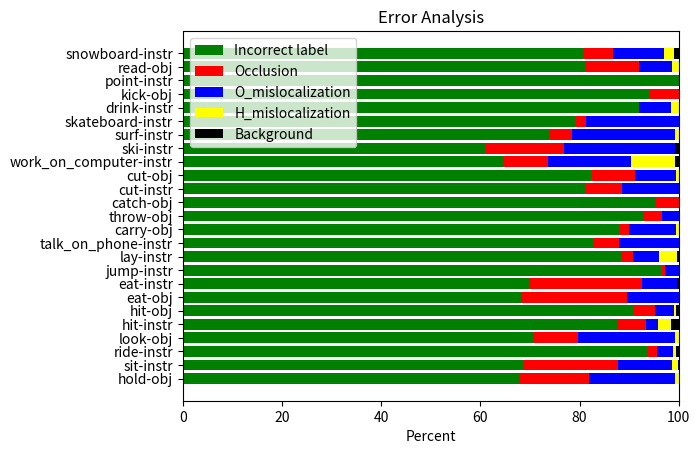

The matplotlib source for this figure:
import numpy as np
import matplotlib.pyplot as plt

y1 = np.array([68.03, 68.83, 93.53, 70.67, 87.70, 91.04, 68.42, 69.92, 96.49, 88.64, 82.91, 88.22, 93.06, 95.42, 81.32, 82.38, 64.71, 61.16, 73.85, 79.17, 91.94, 94.12,100.00, 81.33,80.61])
y2 = np.array([13.78, 18.96, 1.99, 9.03, 5.74, 4.25, 21.05, 22.76, 0.81, 2.20, 5.06, 1.72, 3.47,  4.58,  7.14,  8.81,  8.82, 15.70,  4.62, 2.08,  0.00,  5.88,  0.00, 10.67,  6.12])
y3 = np.array([17.36, 10.83,  3.23, 19.60,  2.46,  3.77, 10.53,  6.91,  2.70,  5.13, 12.03,  9.48,  3.47,  0.00, 11.54,  8.29, 16.91, 22.31, 20.77, 18.75,  6.45,  0.00,  0.00,  6.67, 10.20])
y4 = np.array([0.83, 1.18, 0.75, 0.66, 2.46, 0.47, 0.00, 0.00, 0.00, 3.66, 0.00, 0.57, 0.00, 0.00, 0.00, 0.52, 8.82, 0.00, 0.77, 0.00, 1.61, 0.00, 0.00, 1.33, 2.04])
y5 = np.array([0.00, 0.20, 0.50, 0.04, 1.64, 0.47, 0.00, 0.41, 0.00, 0.37, 0.00, 0.00, 0.00, 0.00, 0.00, 0.00, 0.74, 0.83, 0.00, 0.00, 0.00, 0.00, 0.00, 0.00, 1.02])
labels = ['hold-obj', 'sit-instr', 'ride-instr', 'look-obj', 'hit-instr', 'hit-obj', 'eat-obj', 'eat-instr', 'jump-instr', 'lay-instr', 'talk_on_phone-instr', 'carry-obj',  'throw-obj', 'catch-obj', 'cut-instr',  'cut-obj', 'work_on_computer-instr', 'ski-instr', 'surf-instr', 'skateboard-instr', 'drink-instr', 'kick-obj', 'point-instr', 'read-obj', 'snowboard-instr']

plt.barh(labels, y1, color='green', label='Incorrect label')
plt.barh(labels, y2, left=y1, color='red', label='Occlusion')
plt.barh(labels, y3, left=y1+y2, color='blue', label='O_mislocalization')
plt.barh(labels, y4, left=y1+y2+y3, color='yellow', label='H_mislocalization')
plt.barh(labels, y5, left=y1+y2+y3+y4, color='black', label='Background')

plt.title("Error Analysis")                                                        #图片标题
plt.xlabel("Percent")                                                              #x轴标题
#plt.legend(loc=[0, 0])                     #图例的显示位置设置
plt.legend()                                #图例默认位置                              
res = plt.savefig("Error Analysis.png", bbox_inches='tight')          #保存图片命令一定要放在plt.show()前面
print("start to show the vertical stackedbarChar, res=", res)
plt.show()